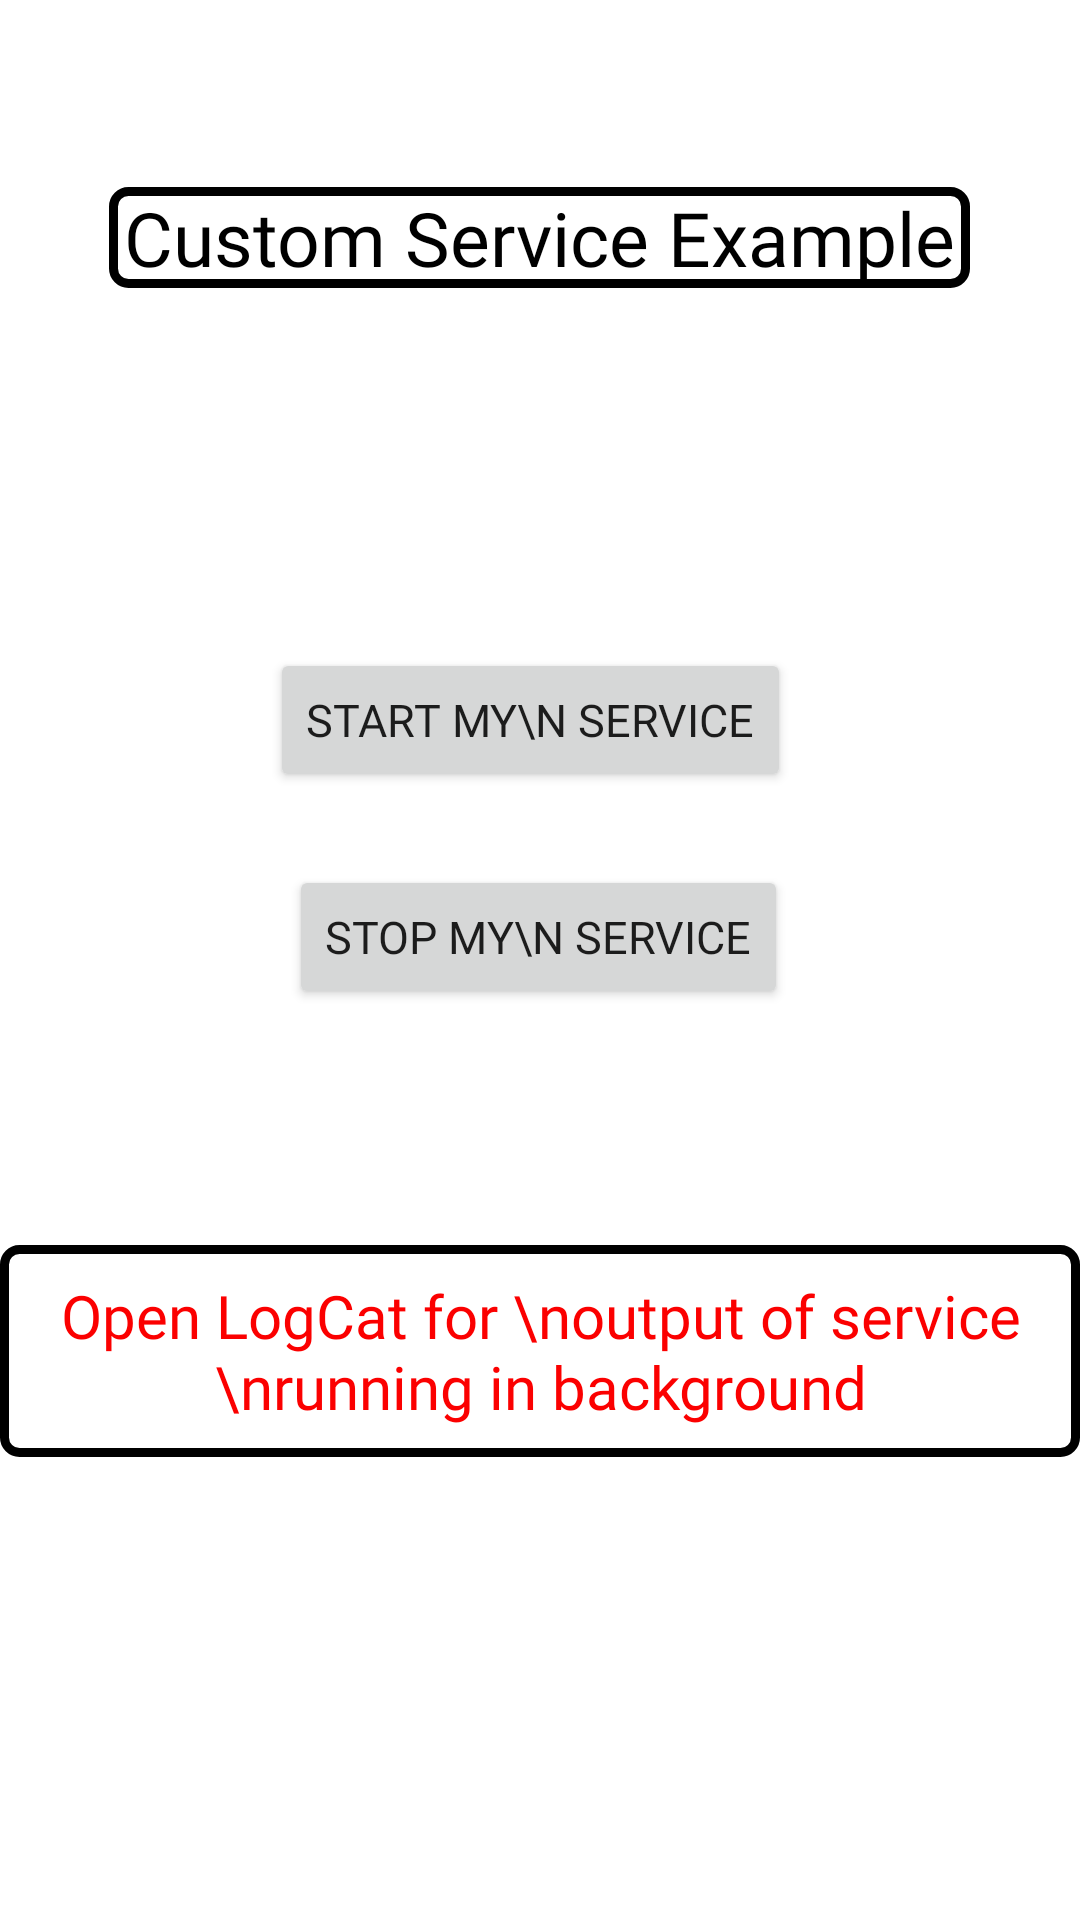

Write the Android layout XML for this screen, with the resource values it uses.
<!-- AndroidManifest.xml: application theme Theme.CollegeAndroidPrograms -->
<!-- res/layout/activity_custom_service_example.xml -->
<?xml version="1.0" encoding="utf-8"?>
<androidx.constraintlayout.widget.ConstraintLayout xmlns:android="http://schemas.android.com/apk/res/android"
    xmlns:app="http://schemas.android.com/apk/res-auto"
    xmlns:tools="http://schemas.android.com/tools"
    android:orientation="vertical"
    android:layout_width="match_parent"
    android:layout_height="match_parent"
    tools:context=".Prac20_2CustomServiceExample">

    <TextView
        android:id="@+id/logTXT"
        android:layout_width="wrap_content"
        android:layout_height="wrap_content"
        android:background="@drawable/rectangle"
        android:fontFamily="@font/headland_one"
        android:paddingLeft="10dp"
        android:paddingTop="10dp"
        android:paddingRight="10dp"
        android:paddingBottom="10dp"
        android:stateListAnimator="@anim/fadein"
        android:text="Open LogCat for \noutput of service \nrunning in background"
        android:textAlignment="center"
        android:textColor="#FB0000"
        android:textSize="20sp"
        app:layout_constraintBottom_toBottomOf="parent"
        app:layout_constraintEnd_toEndOf="parent"
        app:layout_constraintHorizontal_bias="0.496"
        app:layout_constraintStart_toStartOf="parent"
        app:layout_constraintTop_toTopOf="parent"
        app:layout_constraintVertical_bias="0.729" />

    <Button
        android:id="@+id/service_stop"
        android:layout_width="wrap_content"
        android:layout_height="wrap_content"
        android:fontFamily="@font/secular_one"
        android:text="Stop My\n Service"
        android:textSize="15sp"
        app:layout_constraintBottom_toBottomOf="parent"
        app:layout_constraintEnd_toEndOf="parent"
        app:layout_constraintHorizontal_bias="0.497"
        app:layout_constraintStart_toStartOf="parent"
        app:layout_constraintTop_toBottomOf="@+id/service_start"
        app:layout_constraintVertical_bias="0.074" />

    <Button
        android:id="@+id/service_start"
        android:layout_width="wrap_content"
        android:layout_height="wrap_content"
        android:layout_marginTop="216dp"
        android:fontFamily="@font/secular_one"
        android:text="Start My\n Service"
        android:textSize="15sp"
        app:layout_constraintEnd_toEndOf="parent"
        app:layout_constraintHorizontal_bias="0.483"
        app:layout_constraintStart_toStartOf="parent"
        app:layout_constraintTop_toTopOf="parent" />

    <TextView
        android:id="@+id/textView17"
        android:layout_width="wrap_content"
        android:layout_height="wrap_content"
        android:text="Custom Service Example"
        android:background="@drawable/rectangle"
        android:paddingRight="5dp"
        android:paddingLeft="5dp"
        android:fontFamily="@font/secular_one"
        android:textSize="25sp"
        android:textColor="@color/black"
        android:textAlignment="center"
        app:layout_constraintBottom_toBottomOf="parent"
        app:layout_constraintEnd_toEndOf="parent"
        app:layout_constraintHorizontal_bias="0.498"
        app:layout_constraintStart_toStartOf="parent"
        app:layout_constraintTop_toTopOf="parent"
        app:layout_constraintVertical_bias="0.103" />
</androidx.constraintlayout.widget.ConstraintLayout>
<!-- resources referenced by this layout -->
<resources>
  <color name="black">#FF000000</color>
  <!-- drawable rectangle (drawable) -->
  <?xml version="1.0" encoding="utf-8"?>
  <shape xmlns:android="http://schemas.android.com/apk/res/android"
      android:shape="rectangle" >
  
      
      <solid
          android:color="#00000000" >
      </solid>
  
      
      <stroke
          android:width="3dp"
          android:color="@color/black" >
      </stroke>
  
      
      <corners
          android:radius="5dp"   >
      </corners>
  
  </shape>
  <style name="Theme.CollegeAndroidPrograms" parent="Theme.MaterialComponents.Light.NoActionBar">
          
          <item name="colorPrimary">@color/purple_500</item>
          <item name="colorPrimaryVariant">@color/purple_700</item>
          <item name="colorOnPrimary">@color/white</item>
          
          <item name="colorSecondary">@color/teal_200</item>
          <item name="colorSecondaryVariant">@color/teal_700</item>
          <item name="colorOnSecondary">@color/black</item>
          
          <item name="android:statusBarColor" tools:targetApi="l">@color/black</item>
          
          <item name="color">@color/green</item>
      </style>
  <color name="purple_500">#FF6A5F</color>
  <color name="purple_700">#FF6A5F</color>
  <color name="white">#FFFFFFFF</color>
  <color name="teal_200">#0040FF</color>
  <color name="teal_700">#FF018786</color>
  <color name="green">#78FF00</color>
</resources>
